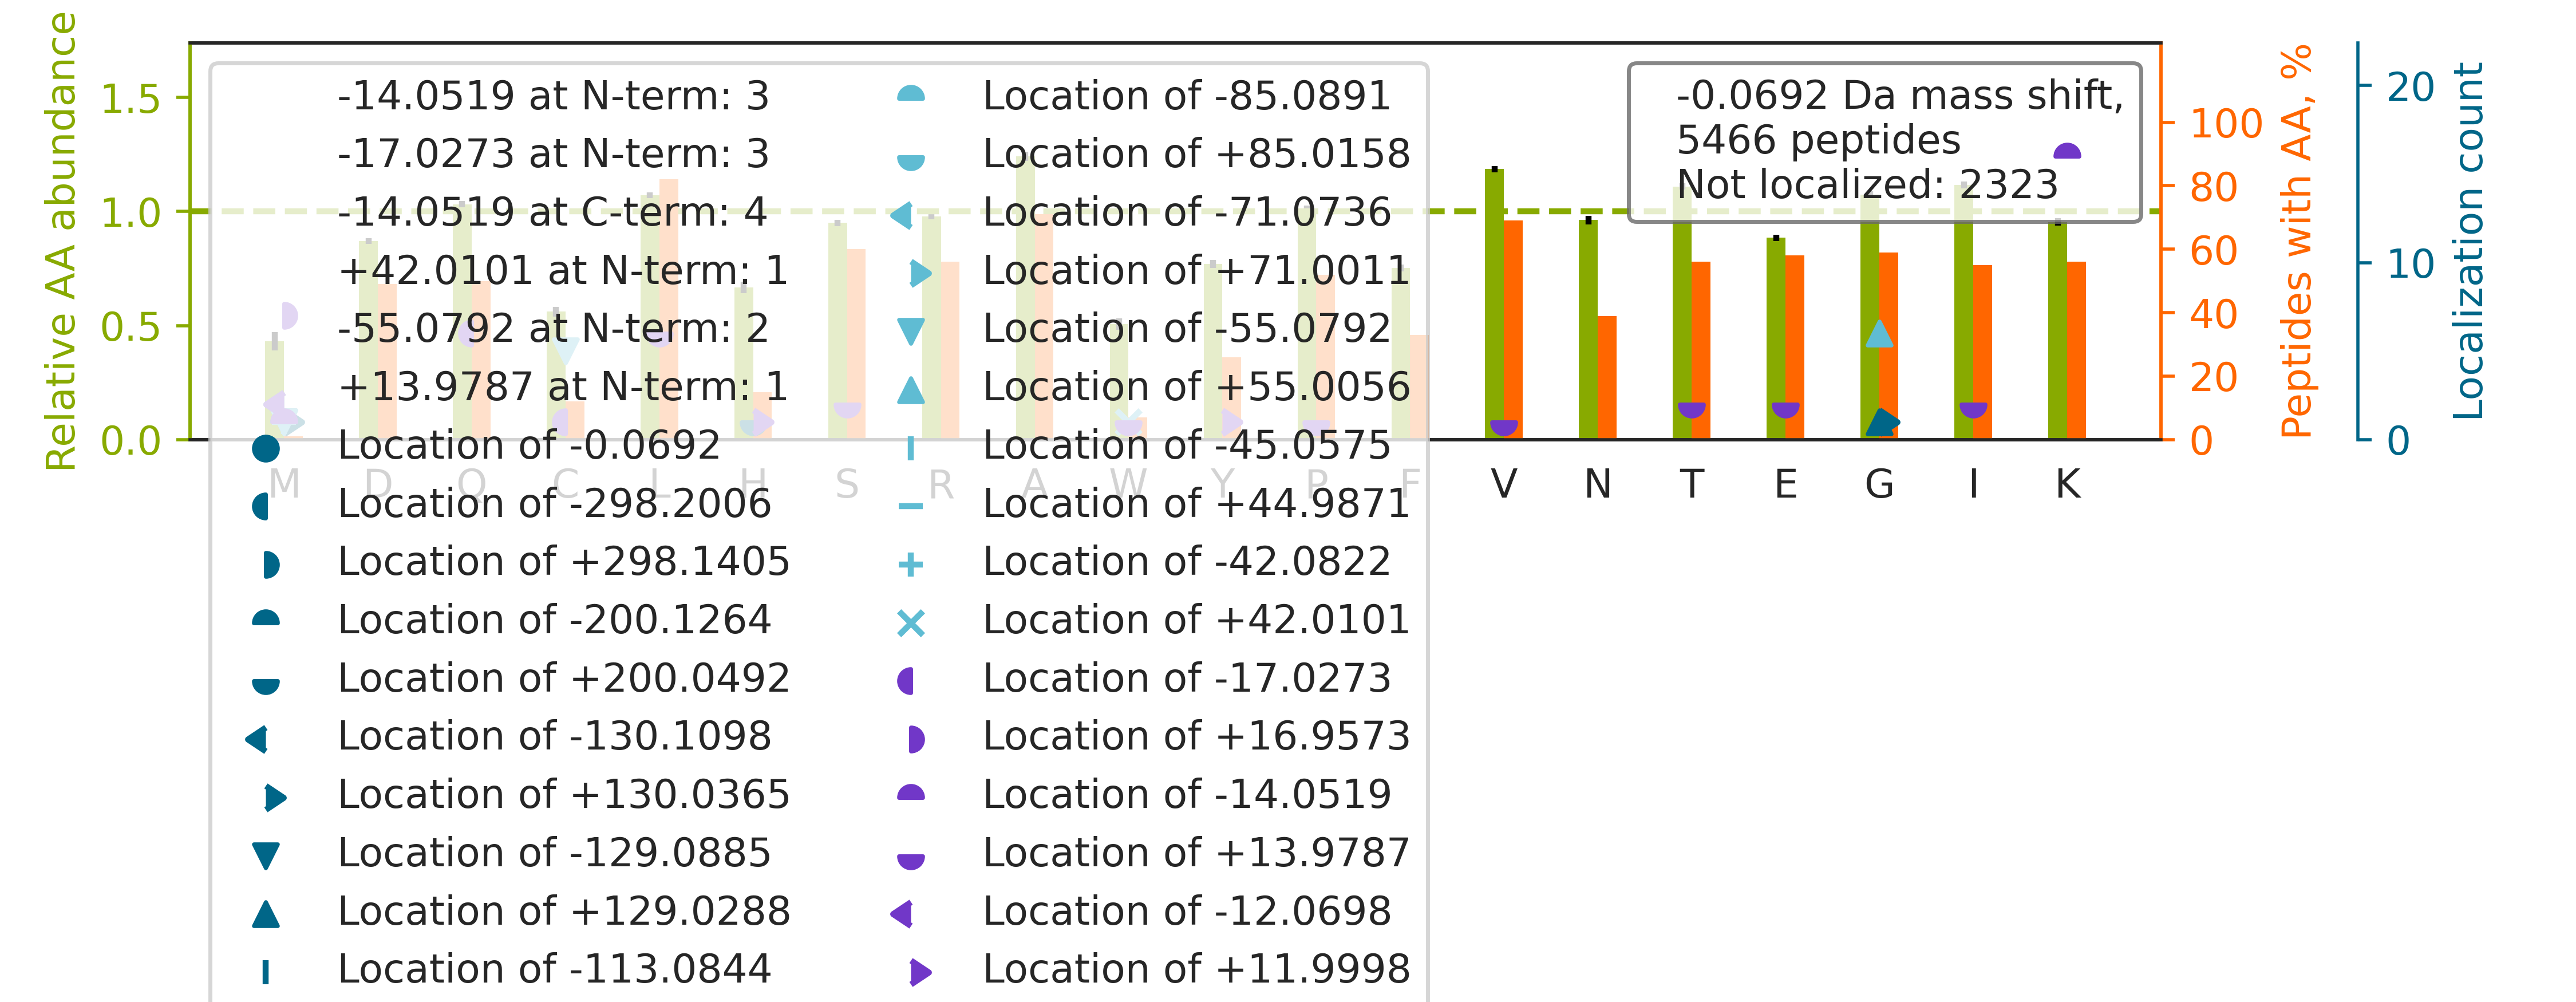

The data file committed next to this chart (first rows):
top isoform	localization score	spectrum
R.ALGALVDSCAPGLCPDWDSWDASKPVTNAR.E		01CPTAC_COprospective_W_VU_20150901_01CO…
K.KGIVDQSQQAYQEAFEISK.K		89CPTAC_COprospective_W_VU_20160707_11CO…
R.QVFAENKDEIALVLFGTDGTDNPLSGGDQYQNITVHR.…		76CPTAC_COprospective_W_VU_20160502_11CO…
R.VAAASGHCGAFSGSDSSR.T		89CPTAC_COprospective_W_VU_20160707_11CO…
K.TVAGGAWTYNTTSAVTVK.S		58CPTAC_COprospective_W_VU_20160318_11CO…
K.AIPDLTAPVAAVQAAVSNLVR.V		54CPTAC_COprospective_W_VU_20160226_01CO…
R.KVESLQEEIAFLK.K		14CPTAC_COprospective_W_VU_20151030_06CO…
K.SIYYITGESKEQVANSAFVER.V		60CPTAC_COprospective_W_VU_20160311_27CO…
R.ANYLASPPLVIAYAIAGTIR.I		56CPTAC_COprospective_W_VU_20160303_01CO…
K.LCYVALDFEQEMATAASSSSLEK.S		04CPTAC_COprospective_W_VU_20150915_05CO…
K.NHLVEIPPNLPSSLVELR.I		48CPTAC_COprospective_W_VU_20151209_15CO…
R.TVETVEGGGLVVILLR.T		33CPTAC_COprospective_W_VU_20150818_11CO…
K.LGELSDKIGSTIDDTISK.F		87CPTAC_COprospective_W_VU_20160701_09CO…
R.KSDLFQEDLYPPTAGPDPALTAEEWLGGR.D		57CPTAC_COprospective_W_VU_20160317_15CO…
R.TLLTGDGGGEATGSPLAQGK.D		59CPTAC_COprospective_W_VU_20160308_13CO…
R.KVGAENVAIVEPSER.H		01CPTAC_COprospective_W_VU_20150901_01CO…
K.GLQAQIASSGLTVEVDAPK.S		62CPTAC_COprospective_W_VU_20160311_05CO…
K.LFDSDPITVTVPVEVSR.K		90CPTAC_COprospective_W_VU_20160728_11CO…
K.TPAILEASAGAIQNLCAGR.W		92CPTAC_COprospective_W_VU_20160728_11CO…
R.AGTLTVEELGATLTSLLAQAQAQAR.A		38CPTAC_COprospective_W_VU_20150904_11CO…
K.KATDAEADVASLNR.R		52CPTAC_COprospective_W_VU_20160223_11CO…
K.DLGLSESGEDVNAAILDESGKK.F		72CPTAC_COprospective_W_VU_20160422_05CO…
K.IISNASCTTNCLAPLAK.V		70CPTAC_COprospective_W_VU_20160421_11CO…
R.IGQDGISTSATTNLK.C		49CPTAC_COprospective_W_VU_20151222_11CO…
R.ALGLGVEQLPVVFEDVVLHQATILPK.T		49CPTAC_COprospective_W_VU_20151222_11CO…
R.GVVGPGPAAIAALGGGGAGPPVVGGGGGR.G		27CPTAC_COprospective_W_VU_20150810_22CO…
K.DLGLSESGEDVNAAILDESGK.K		51CPTAC_COprospective_W_VU_20160215_16CO…
R.LLLEAQAATGFLLDPVKGER.L		63CPTAC_COprospective_W_VU_20160316_11CO…
R.AQPVQVAEGSEPDGFWEALGGK.A		01CPTAC_COprospective_W_VU_20150901_01CO…
K.DNHLLGTFDLTGIPPAPR.G		28CPTAC_COprospective_W_VU_20150810_05CO…
K.AAELIANSLATAGDGLIELR.K		87CPTAC_COprospective_W_VU_20160701_09CO…
R.LATLETEAAQHQAVVDGLTR.K		44CPTAC_COprospective_W_VU_20151202_20CO…
K.GFGSDKEAILDIITSR.S		22CPTAC_COprospective_W_VU_20150202_05CO…
R.AAAGLGGGDSGDGTAR.A		67CPTAC_COprospective_W_VU_20160324_16CO…
R.VNSININQGSITFAGGPGR.D		49CPTAC_COprospective_W_VU_20151222_11CO…
R.QLFHPEQLITGKEDAANNYAR.G		31CPTAC_COprospective_W_VU_20150810_11CO…
R.QQLVEVIGQLEETLPER.M		51CPTAC_COprospective_W_VU_20160215_16CO…
R.AAAVSSGFDGAIQLVSLGGR.Q		01CPTAC_COprospective_W_VU_20150901_01CO…
R.KSPQELLCGASLISDR.W		86CPTAC_COprospective_W_VU_20160628_11CO…
R.ELAKVEEEIQTLSQVLAAK.E		52CPTAC_COprospective_W_VU_20160223_11CO…
R.QEPSQGTTTFAVTSILR.V		64CPTAC_COprospective_W_VU_20160318_11CO…
K.KYEQGFITDPVVLSPK.D		92CPTAC_COprospective_W_VU_20160728_11CO…
R.LVGQGASAVLLDLPNSGGEAQAK.K		54CPTAC_COprospective_W_VU_20160226_01CO…
R.QVQSLTCEVDALKGTNESLER.Q		53CPTAC_COprospective_W_VU_20160226_11CO…
R.DQLSVLENGVDIVVGTPGR.L		20CPTAC_COprospective_W_VU_20151112_20CO…
K.DVQDSLTVSNEAQTAK.E		100CPTAC_COprospective_W_VU_20160806_09C…
R.AAFQIISQVISEATEQVLATTVGK.V		44CPTAC_COprospective_W_VU_20151202_20CO…
K.WNTDNTLGTEITVEDQLAR.G		68CPTAC_COprospective_W_VU_20160406_14CO…
R.GSNNVALGYDEGSIIVK.L		01CPTAC_COprospective_W_VU_20150901_01CO…
R.NEEDAAELVALAQAVNAR.A		70CPTAC_COprospective_W_VU_20160421_11CO…
K.EEPGSDSGTTAVVALIR.G		39CPTAC_COprospective_W_VU_20150909_09CO…
R.NSVPCQDPITGENLASCLQAQAEDVAAAVEAAR.M		28CPTAC_COprospective_W_VU_20150810_05CO…
K.LQEEIQLKEEAENNLAAFR.A		34CPTAC_COprospective_W_VU_20150824_11CO…
K.YVVQNPEQEPLSQFLR.G		42CPTAC_COprospective_W_VU_20151124_05CO…
K.ELEQVC[-55]NPIISG[+55]LYQGAGGPGPGGFGAQ…	0.9749	30CPTAC_COprospective_W_VU_20150810_20CO…
K.GSLVQASEANLQAAQDFVR.G		56CPTAC_COprospective_W_VU_20160303_01CO…
K.SQDLESVQEVGGSYWQR.V		56CPTAC_COprospective_W_VU_20160303_01CO…
K.ITISSLQDLSIYNPER.T		102CPTAC_COprospective_W_VU_20160806_09C…
K.EGFGHLSPTGTTEFWLGNEK.I		43CPTAC_COprospective_W_VU_20151130_01CO…
R.TLSADASVNTLPVVVSR.E		26CPTAC_COprospective_W_VU_20150810_05CO…
... 5,406 more rows
